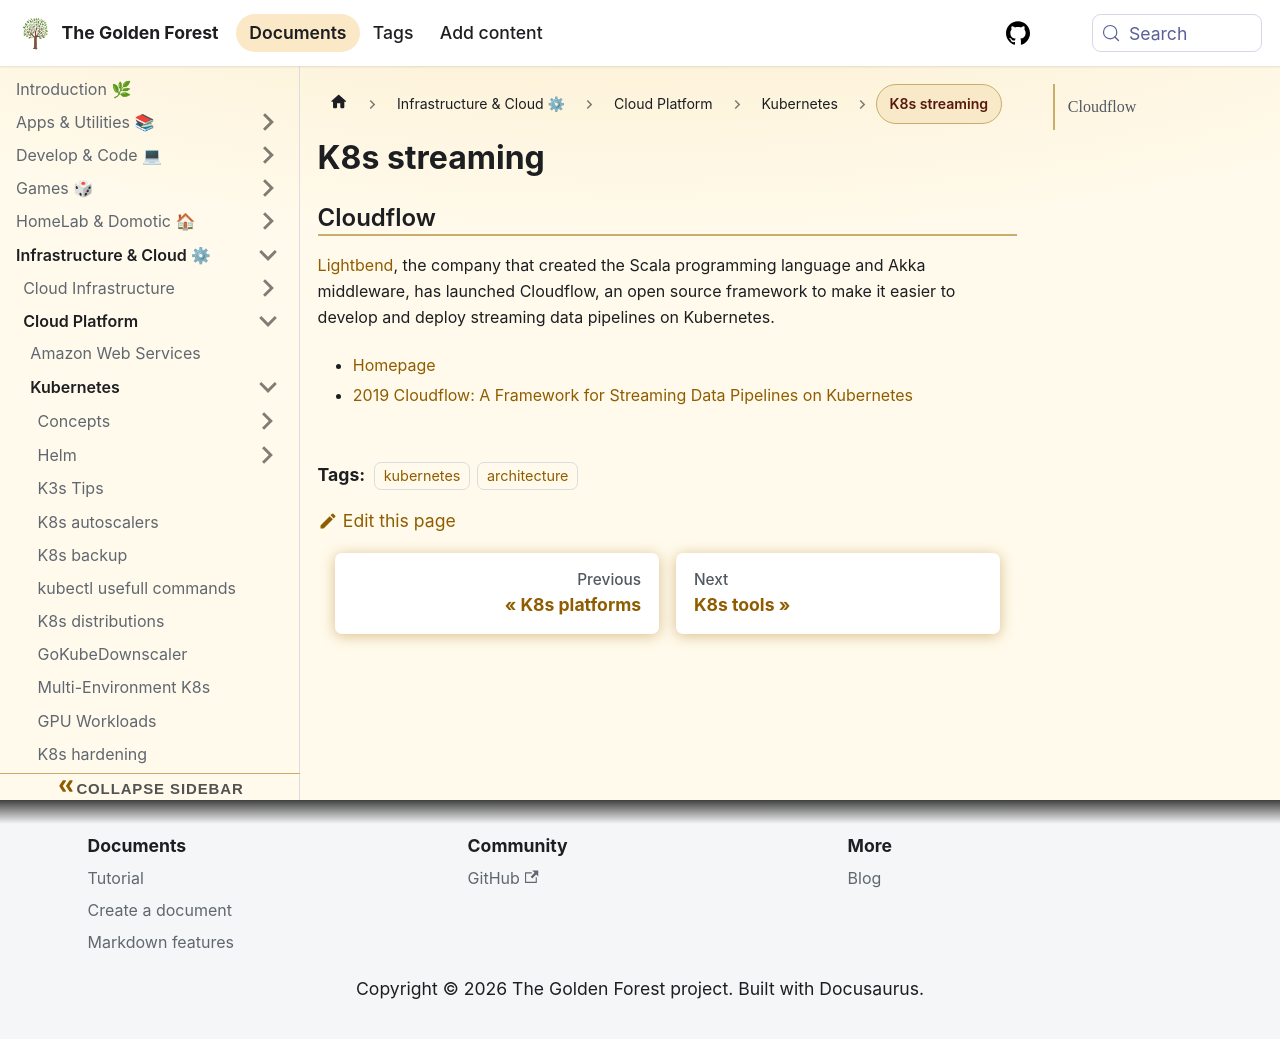

repository: sdelrio/golden-forest · page: pr-preview/pr-388/docs/Infrastructure-and-Cloud/Cloud-Platform/Kubernetes/k8s-streaming/index.html · generator: docusaurus

---
tags: [kubernetes, architecture]
---

# K8s streaming

## Cloudflow

[Lightbend](https://www.lightbend.com/), the company that created the Scala programming language and Akka middleware, has launched Cloudflow, an open source framework to make it easier to develop and deploy streaming data pipelines on Kubernetes.

* [Homepage](https://cloudflow.io/)
* [2019 Cloudflow: A Framework for Streaming Data Pipelines on Kubernetes](https://thenewstack.io/cloudflow-a-framework-for-streaming-data-pipelines-on-kubernetes/)
